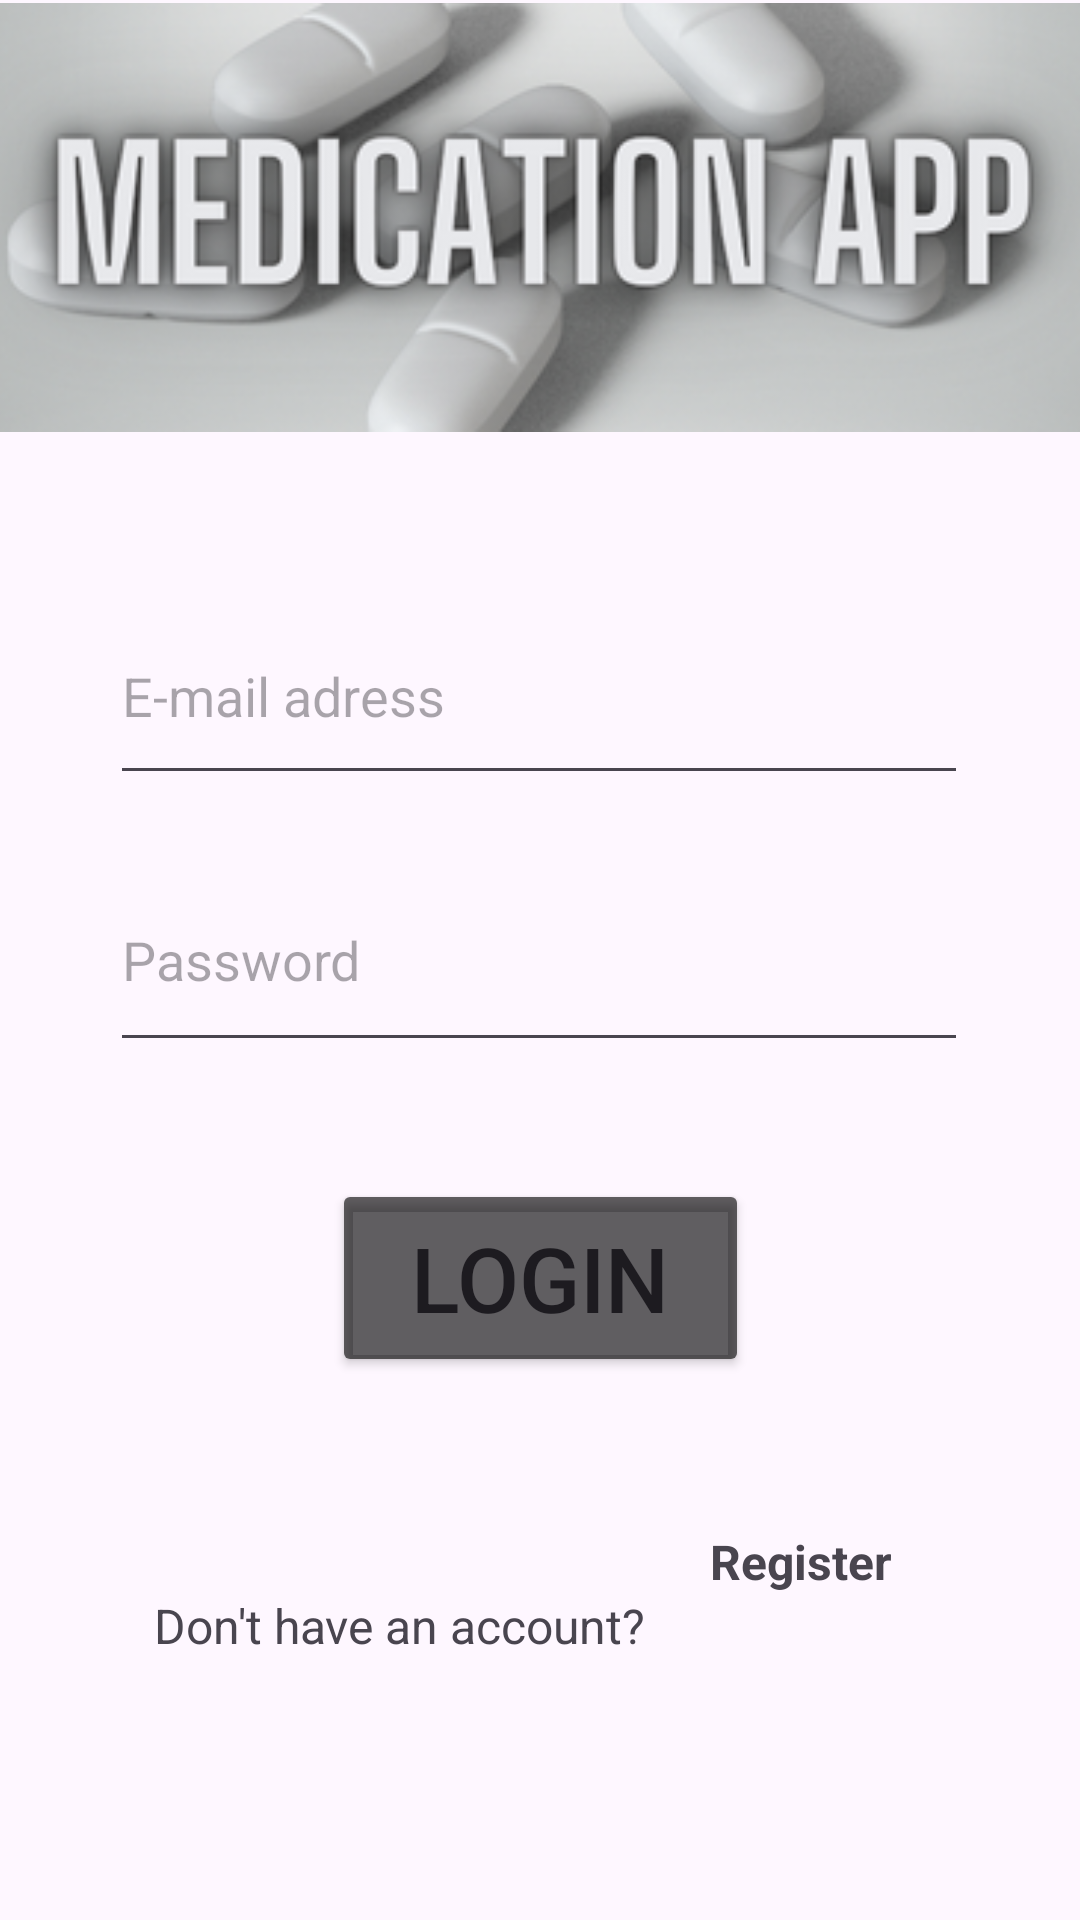

This screen was rendered from an Android layout file. Write that file and the resources it references.
<!-- AndroidManifest.xml: application theme Theme.MyApplicationMAD -->
<!-- res/layout/activity_login.xml -->
<?xml version="1.0" encoding="utf-8"?>
<androidx.constraintlayout.widget.ConstraintLayout xmlns:android="http://schemas.android.com/apk/res/android"
    xmlns:app="http://schemas.android.com/apk/res-auto"
    xmlns:tools="http://schemas.android.com/tools"
    android:layout_width="match_parent"
    android:layout_height="match_parent"
    tools:context=".LoginActivity">


    <EditText
        android:id="@+id/inputPasswordL"
        android:layout_width="286dp"
        android:layout_height="71dp"
        android:layout_marginStart="62dp"
        android:layout_marginEnd="63dp"
        android:layout_marginBottom="39dp"
        android:ems="10"
        android:hint="Password"
        android:inputType="textPassword"
        android:textSize="18sp"
        app:layout_constraintBottom_toTopOf="@+id/loginButton"
        app:layout_constraintEnd_toEndOf="parent"
        app:layout_constraintStart_toStartOf="parent"
        app:layout_constraintTop_toBottomOf="@+id/inputEmailL" />

    <TextView
        android:id="@+id/textView4"
        android:layout_width="177dp"
        android:layout_height="44dp"
        android:layout_marginStart="70dp"
        android:layout_marginEnd="15dp"
        android:layout_marginBottom="122dp"
        android:gravity="center"
        android:text="Don't have an account?"
        android:textSize="16sp"
        app:layout_constraintBottom_toBottomOf="parent"
        app:layout_constraintEnd_toStartOf="@+id/registerTextView"
        app:layout_constraintStart_toStartOf="parent"
        app:layout_constraintTop_toBottomOf="@+id/loginButton" />

    <TextView
        android:id="@+id/registerTextView"
        android:layout_width="67dp"
        android:layout_height="48dp"
        android:layout_marginTop="60dp"
        android:layout_marginEnd="82dp"
        android:layout_marginBottom="118dp"
        android:clickable="true"
        android:gravity="center_vertical"
        android:text="Register"
        android:textSize="16sp"
        android:textStyle="bold"
        app:layout_constraintBottom_toBottomOf="parent"
        app:layout_constraintEnd_toEndOf="parent"
        app:layout_constraintStart_toEndOf="@+id/textView4"
        app:layout_constraintTop_toBottomOf="@+id/loginButton" />

    <Button
        android:id="@+id/loginButton"
        android:layout_width="139dp"
        android:layout_height="66dp"
        android:layout_marginStart="136dp"
        android:layout_marginEnd="136dp"
        android:layout_marginBottom="61dp"
        android:backgroundTint="@color/button_black"
        android:text="LOGIN"
        android:textSize="30sp"
        app:cornerRadius="10dp"
        app:layout_constraintBottom_toTopOf="@+id/textView4"
        app:layout_constraintEnd_toEndOf="parent"
        app:layout_constraintStart_toStartOf="parent"
        app:layout_constraintTop_toBottomOf="@+id/inputPasswordL" />

    <EditText
        android:id="@+id/inputEmailL"
        android:layout_width="286dp"
        android:layout_height="69dp"
        android:layout_marginStart="62dp"
        android:layout_marginTop="97dp"
        android:layout_marginEnd="63dp"
        android:layout_marginBottom="18dp"
        android:ems="10"
        android:hint="E-mail adress"
        android:inputType="textEmailAddress"
        android:textSize="18sp"
        app:layout_constraintBottom_toTopOf="@+id/inputPasswordL"
        app:layout_constraintEnd_toEndOf="parent"
        app:layout_constraintStart_toStartOf="parent"
        app:layout_constraintTop_toBottomOf="@+id/imageView" />

    <ImageView
        android:id="@+id/imageView"
        android:layout_width="409dp"
        android:layout_height="145dp"
        android:layout_marginBottom="586dp"
        app:layout_constraintBottom_toBottomOf="parent"
        app:layout_constraintEnd_toEndOf="parent"
        app:layout_constraintStart_toStartOf="parent"
        app:layout_constraintTop_toTopOf="parent"
        app:layout_constraintVertical_bias="0.0"
        app:srcCompat="@drawable/medication_app_logo" />
</androidx.constraintlayout.widget.ConstraintLayout>
<!-- resources referenced by this layout -->
<resources>
  <color name="button_black">#9E000000</color>
  <!-- drawable medication_app_logo: png bitmap (drawable, 89814 bytes) -->
  <style name="Theme.MyApplicationMAD" parent="Base.Theme.MyApplicationMAD" />
  <style name="Base.Theme.MyApplicationMAD" parent="Theme.Material3.DayNight.NoActionBar">
          
          
      </style>
</resources>
